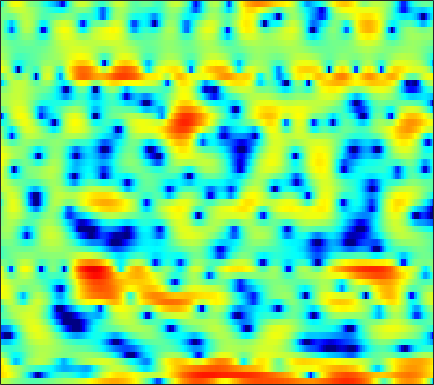

Values plotted in this chart, from the file beside it:
2.2792, 2.1009, 1.803, 1.4558, 1.1838, 0.78641, 0.37229, 0.089932, -0.27165, -0.61492, -0.91068, -1.1045, -1.3426, -1.5152, -1.6187, -1.7068, -1.7258, -1.6853, -1.5514, -1.3645, -1.1343, -0.96437, -0.70889, -0.41028
5.908, 5.609, 5.144, 4.601, 4.142, 3.46, 2.684, 2.04, 1.072, -0.02881, -1.294, -2.391, -4.104, -6.219, -8.193, -11.56, -16.07, -18.81, -16.02, -12, -9.167, -7.59, -5.984, -4.787
5.556, 5.12, 4.49, 3.829, 3.32, 2.637, 1.968, 1.482, 0.8731, 0.2996, -0.2418, -0.6242, -1.117, -1.573, -1.89, -2.291, -2.637, -2.854, -3.103, -3.324, -3.572, -3.79, -4.144, -4.593
5.038, 4.041, 2.459, 0.5406, -1.162, -3.759, -6.273, -7.178, -6.245, -4.253, -2.413, -1.296, -0.1207, 0.7503, 1.243, 1.713, 1.992, 2.095, 2.101, 1.94, 1.611, 1.242, 0.5792, -0.2939
1.155, 0.4166, -0.6609, -1.813, -2.681, -3.721, -4.404, -4.548, -4.208, -3.437, -2.471, -1.746, -0.8531, -0.07658, 0.4177, 0.9606, 1.357, 1.571, 1.758, 1.833, 1.805, 1.722, 1.536, 1.289
-2.043, -2.327, -2.633, -2.834, -2.904, -2.886, -2.735, -2.538, -2.178, -1.731, -1.22, -0.8217, -0.2993, 0.1924, 0.5253, 0.9183, 1.233, 1.416, 1.591, 1.685, 1.7, 1.663, 1.556, 1.397
-6.924, -7.151, -7.223, -6.968, -6.554, -5.755, -4.777, -3.988, -2.925, -1.909, -0.9769, -0.3411, 0.413, 1.056, 1.458, 1.897, 2.217, 2.381, 2.503, 2.515, 2.431, 2.306, 2.062, 1.738
-14.16, -15.49, -18.92, -23.11, -19.32, -13.11, -8.886, -6.526, -4.042, -2.091, -0.5454, 0.3993, 1.429, 2.225, 2.682, 3.123, 3.39, 3.483, 3.466, 3.294, 2.98, 2.655, 2.107, 1.437
-10.09, -9.787, -9.494, -8.941, -8.148, -6.573, -4.724, -3.335, -1.637, -0.1718, 1.05, 1.81, 2.622, 3.222, 3.534, 3.771, 3.81, 3.716, 3.428, 2.96, 2.308, 1.699, 0.7325, -0.4182
-3.728, -3.458, -3.001, -2.434, -1.945, -1.213, -0.4341, 0.1664, 0.9523, 1.672, 2.294, 2.688, 3.089, 3.331, 3.409, 3.362, 3.128, 2.824, 2.241, 1.451, 0.4331, -0.4778, -1.891, -3.533
-1.932, -1.552, -0.9843, -0.3806, 0.0696, 0.6478, 1.174, 1.536, 1.966, 2.34, 2.646, 2.828, 2.997, 3.045, 2.997, 2.803, 2.424, 2.007, 1.238, 0.23, -1.072, -2.247, -4.103, -6.292
-3.583, -2.109, -0.6211, 0.4332, 0.9909, 1.469, 1.738, 1.829, 1.88, 1.928, 2.025, 2.145, 2.365, 2.587, 2.702, 2.727, 2.566, 2.288, 1.669, 0.744, -0.5038, -1.69, -3.679, -6.179
-0.4123, 0.7003, 1.746, 2.29, 2.379, 2.065, 1.275, 0.3617, -1.272, -3.047, -3.886, -3.329, -1.618, 0.1487, 1.198, 2.162, 2.67, 2.791, 2.619, 2.088, 1.253, 0.4435, -0.8412, -2.304
4.059, 4.031, 3.886, 3.538, 3.104, 2.224, 0.9001, -0.4471, -2.823, -5.741, -7.438, -6.436, -3.733, -1.471, -0.2191, 0.9221, 1.568, 1.757, 1.693, 1.278, 0.5578, -0.1662, -1.359, -2.826
4.496, 4.205, 3.776, 3.276, 2.855, 2.249, 1.566, 1.047, 0.3819, -0.1492, -0.4383, -0.4897, -0.3354, -0.07344, 0.09142, 0.2517, 0.2725, 0.1728, -0.117, -0.6026, -1.35, -2.055, -3.268, -4.841
4.019, 3.546, 2.913, 2.335, 1.951, 1.543, 1.267, 1.128, 1.015, 0.9322, 0.8496, 0.7825, 0.6373, 0.4423, 0.2543, -0.07487, -0.4808, -0.8077, -1.282, -1.753, -2.232, -2.635, -3.201, -3.825
3.825, 2.852, 1.403, 0.001038, -0.766, -1.036, -0.4524, 0.2334, 1.147, 1.858, 2.271, 2.384, 2.229, 1.756, 1.22, 0.238, -0.9488, -1.87, -2.879, -3.306, -3.103, -2.768, -2.32, -2.069
3.581, 2.202, -0.494, -5.086, -11.47, -11.76, -3.883, -0.7613, 1.82, 3.37, 4.209, 4.465, 4.351, 3.694, 2.795, 0.9608, -1.958, -5.419, -15.05, -15.25, -6.35, -3.365, -1.117, -0.01729
-0.0544, -0.1809, -0.5726, -1.006, -1.183, -1.025, -0.3804, 0.2571, 1.122, 1.797, 2.232, 2.356, 2.29, 1.913, 1.431, 0.5725, -0.4741, -1.242, -2.006, -2.176, -1.739, -1.234, -0.5985, -0.1754
-2.478, -1.929, -1.416, -1.052, -0.8212, -0.54, -0.2701, -0.07551, 0.1674, 0.3782, 0.5177, 0.572, 0.559, 0.4866, 0.396, 0.2333, 0.06932, -0.03456, -0.09578, -0.08793, 0.00109, 0.1067, 0.2465, 0.3693
-2.37, -1.872, -1.355, -0.9897, -0.8064, -0.6563, -0.6111, -0.6184, -0.6859, -0.7659, -0.8448, -0.8652, -0.8461, -0.745, -0.6169, -0.4046, -0.1431, 0.05519, 0.3265, 0.5871, 0.8142, 0.9625, 1.117, 1.21
-1.059, -0.7104, -0.3816, -0.2276, -0.2393, -0.4173, -0.772, -1.15, -1.789, -2.53, -3.216, -3.578, -3.676, -3.31, -2.787, -1.906, -0.9976, -0.352, 0.39, 1.011, 1.491, 1.758, 2.002, 2.109
0.2734, 0.5759, 0.8108, 0.8175, 0.6669, 0.2144, -0.5642, -1.412, -2.965, -5.213, -8.512, -11.94, -14.87, -10.6, -7.402, -4.301, -2.114, -0.8637, 0.4224, 1.361, 2.041, 2.391, 2.679, 2.777
0.5188, 0.9107, 1.236, 1.333, 1.246, 0.8887, 0.216, -0.5094, -1.795, -3.45, -5.377, -6.744, -7.447, -6.439, -5.072, -3.192, -1.601, -0.6179, 0.4589, 1.283, 1.869, 2.173, 2.385, 2.397
-0.09603, 0.5163, 1.114, 1.487, 1.598, 1.543, 1.272, 0.9328, 0.3303, -0.3608, -1.028, -1.46, -1.832, -1.916, -1.798, -1.46, -0.9642, -0.541, 0.01453, 0.5465, 0.9674, 1.2, 1.344, 1.271
-0.3722, 0.4731, 1.407, 2.069, 2.387, 2.577, 2.519, 2.329, 1.879, 1.261, 0.5276, -0.05834, -0.8655, -1.579, -2.008, -2.374, -2.394, -2.174, -1.629, -0.969, -0.2793, 0.1467, 0.5367, 0.6378
-0.8675, 0.369, 1.757, 2.759, 3.286, 3.657, 3.652, 3.422, 2.833, 1.901, 0.6197, -0.5354, -2.376, -4.544, -6.324, -8.466, -9.418, -8.731, -6.595, -4.302, -2.34, -1.165, 0.02183, 0.7578
-2.915, -0.7102, 1.323, 2.655, 3.261, 3.66, 3.614, 3.284, 2.48, 1.223, -0.5503, -2.259, -5.066, -8.765, -12.04, -17.43, -21.23, -17.95, -12.34, -7.979, -4.667, -2.733, -0.7928, 0.5798
-0.2926, 0.7577, 1.852, 2.62, 2.931, 3.038, 2.806, 2.404, 1.529, 0.2627, -1.433, -3.1, -5.86, -9.521, -13.21, -21.08, -30.13, -18.61, -12.14, -7.953, -4.843, -2.997, -1.064, 0.3289
2.353, 2.435, 2.494, 2.46, 2.366, 2.109, 1.71, 1.32, 0.6439, -0.2106, -1.244, -2.184, -3.596, -5.166, -6.251, -7.36, -7.597, -7.05, -5.721, -4.099, -2.561, -1.532, -0.3791, 0.466
3.11, 2.702, 2.107, 1.428, 0.9269, 0.3152, -0.1874, -0.4694, -0.7295, -0.9371, -1.157, -1.328, -1.603, -1.856, -2.023, -2.115, -1.989, -1.791, -1.342, -0.7812, -0.1706, 0.2496, 0.6892, 0.9934
3.265, 2.415, 1.003, -0.7039, -2.152, -3.974, -4.955, -4.828, -3.868, -2.729, -1.793, -1.247, -0.7262, -0.3586, -0.1729, 0.05534, 0.2826, 0.4777, 0.7632, 1.07, 1.367, 1.558, 1.739, 1.793
3.689, 2.65, 0.7709, -1.87, -4.705, -10.69, -19.09, -12.34, -6.771, -3.802, -1.996, -1.157, -0.4307, -0.05612, 0.1037, 0.2306, 0.3013, 0.4321, 0.6735, 1.015, 1.384, 1.648, 1.951, 2.091
4.357, 3.667, 2.526, 1.191, 0.1381, -1.105, -1.84, -1.94, -1.588, -1.076, -0.6846, -0.5595, -0.6507, -1.09, -1.582, -2.44, -3.223, -3.522, -3.265, -2.321, -1.132, -0.3031, 0.5737, 1.151
4.429, 4.078, 3.49, 2.855, 2.38, 1.803, 1.358, 1.085, 0.8272, 0.5733, 0.1826, -0.2139, -1.06, -2.341, -3.797, -6.714, -11.92, -20.53, -15.95, -8.361, -4.563, -2.719, -1.067, -0.04093
3.61, 3.259, 2.722, 2.156, 1.778, 1.372, 1.092, 0.9665, 0.8139, 0.6549, 0.4152, 0.1152, -0.4952, -1.381, -2.26, -3.611, -4.923, -5.568, -5.41, -4.273, -2.877, -1.933, -0.9109, -0.184
2.229, 1.471, 0.3831, -0.7051, -1.356, -1.797, -1.69, -1.303, -0.6621, -0.06089, 0.3966, 0.5696, 0.6352, 0.4728, 0.2834, -0.06296, -0.3726, -0.5672, -0.656, -0.6043, -0.4232, -0.2495, -0.01424, 0.1964
0.936, -0.4088, -2.783, -6.092, -9.68, -13.42, -8.922, -5.61, -2.524, -0.514, 0.7616, 1.415, 1.932, 2.153, 2.16, 2.011, 1.722, 1.497, 1.142, 0.7695, 0.3913, 0.1258, -0.1852, -0.4196
0.09245, -0.9331, -2.449, -4.12, -5.296, -5.767, -4.331, -2.622, -0.5043, 1.144, 2.277, 2.83, 3.2, 3.257, 3.084, 2.683, 2.096, 1.585, 0.7976, -0.04143, -1.001, -1.828, -3.094, -4.439
-4.113, -3.986, -2.909, -1.738, -0.8822, 0.1367, 1.149, 1.867, 2.768, 3.435, 3.863, 3.949, 3.768, 3.233, 2.594, 1.485, 0.1677, -0.9126, -2.277, -3.366, -4.361, -5.247, -6.946, -10.11
-13.3, -9.066, -4.157, -1.197, 0.3554, 1.858, 2.962, 3.557, 4.107, 4.354, 4.297, 4.027, 3.352, 2.215, 1.039, -1.165, -4.256, -7.417, -12.37, -12.95, -9.762, -8.12, -6.888, -6.296
-0.9953, -0.7813, -0.05176, 0.9206, 1.604, 2.419, 3.046, 3.4, 3.639, 3.664, 3.396, 3.02, 2.226, 1.068, -0.07829, -2.011, -4.471, -6.676, -9.268, -9.748, -8.312, -7.022, -5.671, -4.675
1.133, 1.228, 1.467, 1.783, 2.049, 2.392, 2.659, 2.788, 2.849, 2.752, 2.49, 2.174, 1.577, 0.7983, 0.1105, -0.9069, -1.955, -2.689, -3.457, -3.942, -4.076, -4.055, -3.926, -3.776
1.335, 1.377, 1.517, 1.726, 1.923, 2.166, 2.358, 2.431, 2.466, 2.362, 2.16, 1.921, 1.518, 1.036, 0.6319, 0.06058, -0.5091, -0.8772, -1.337, -1.735, -2.087, -2.351, -2.718, -3.159
0.1459, 0.1589, 0.4975, 1.035, 1.428, 1.868, 2.182, 2.339, 2.411, 2.373, 2.197, 1.992, 1.639, 1.216, 0.87, 0.4479, 0.1, -0.1032, -0.3061, -0.4542, -0.6665, -0.8831, -1.344, -2.037
-6.633, -5.215, -2.091, 0.05248, 1.046, 1.819, 2.17, 2.293, 2.328, 2.338, 2.227, 2.046, 1.573, 0.8076, 0.1228, -0.7555, -1.168, -1.056, -0.4095, 0.3314, 0.8464, 0.9825, 0.7735, 0.1301
-1.095, -0.7272, 0.8343, 1.896, 2.114, 1.717, 0.6998, -0.187, -0.6759, -0.1596, 0.7472, 1.145, 0.9769, -0.2427, -2.113, -7.04, -17.43, -9.117, -2.47, 0.784, 2.523, 3.115, 3.183, 2.435
4.288, 3.675, 2.853, 1.846, 0.7653, -1.461, -5.198, -10.2, -18.28, -8.389, -4.065, -2.392, -1.349, -1.26, -1.704, -2.471, -2.688, -2.095, -0.6187, 0.8863, 1.936, 2.378, 2.464, 1.96
2.986, 2.399, 1.516, 0.5114, -0.3537, -1.644, -2.946, -3.777, -4.3, -4.074, -3.397, -2.846, -2.228, -1.807, -1.603, -1.353, -1.063, -0.769, -0.3052, 0.1802, 0.5809, 0.8129, 0.9585, 0.9378
1.704, 1.284, 0.6897, 0.05428, -0.427, -1.029, -1.565, -1.877, -2.129, -2.213, -2.137, -2.013, -1.813, -1.601, -1.433, -1.226, -1.012, -0.8269, -0.5794, -0.318, -0.0595, 0.1258, 0.3497, 0.5591
0.9075, 0.6048, 0.192, -0.2188, -0.5013, -0.8364, -1.1, -1.235, -1.355, -1.391, -1.373, -1.338, -1.28, -1.218, -1.171, -1.113, -1.043, -0.9837, -0.8677, -0.704, -0.4789, -0.2858, 0.01937, 0.3563
0.4381, 0.1394, -0.2866, -0.6717, -0.9082, -1.123, -1.189, -1.163, -1.055, -0.9022, -0.7663, -0.6959, -0.6594, -0.7047, -0.8007, -0.9715, -1.176, -1.326, -1.449, -1.435, -1.24, -0.9685, -0.4783, 0.09303
0.2438, -0.2897, -1.125, -1.955, -2.438, -2.666, -2.376, -1.916, -1.163, -0.4794, 0.03878, 0.2816, 0.3876, 0.2306, -0.06076, -0.6802, -1.543, -2.279, -3.243, -3.812, -3.622, -2.958, -1.72, -0.4084
0.2339, -0.7801, -2.777, -5.836, -8.884, -11.04, -7.37, -4.516, -1.8, -0.006713, 1.117, 1.602, 1.827, 1.599, 1.134, 0.02676, -1.751, -3.704, -7.773, -15.62, -14.11, -8.237, -3.738, -0.9079
-0.04197, -0.7945, -2.31, -4.415, -6.09, -6.876, -5.053, -3.164, -0.9933, 0.5706, 1.563, 1.993, 2.189, 1.981, 1.561, 0.6625, -0.6291, -1.857, -3.64, -5.008, -4.98, -4.001, -2.307, -0.7183
-0.2469, -0.337, -0.5476, -0.751, -0.8119, -0.6551, -0.2306, 0.2282, 0.8776, 1.421, 1.789, 1.923, 1.905, 1.666, 1.343, 0.791, 0.1169, -0.4242, -1.108, -1.605, -1.836, -1.855, -1.675, -1.401
-0.6528, -0.3198, 0.2322, 0.8164, 1.228, 1.696, 2.088, 2.312, 2.474, 2.496, 2.383, 2.204, 1.868, 1.453, 1.12, 0.624, 0.09407, -0.3125, -0.8713, -1.438, -1.973, -2.362, -2.818, -3.228
-3.677, -2.092, 0.08188, 1.801, 2.768, 3.647, 4.133, 4.24, 4.092, 3.638, 2.904, 2.229, 1.279, 0.4491, 0.00782, -0.4058, -0.7147, -0.9924, -1.539, -2.376, -3.478, -4.324, -5.415, -6.186
